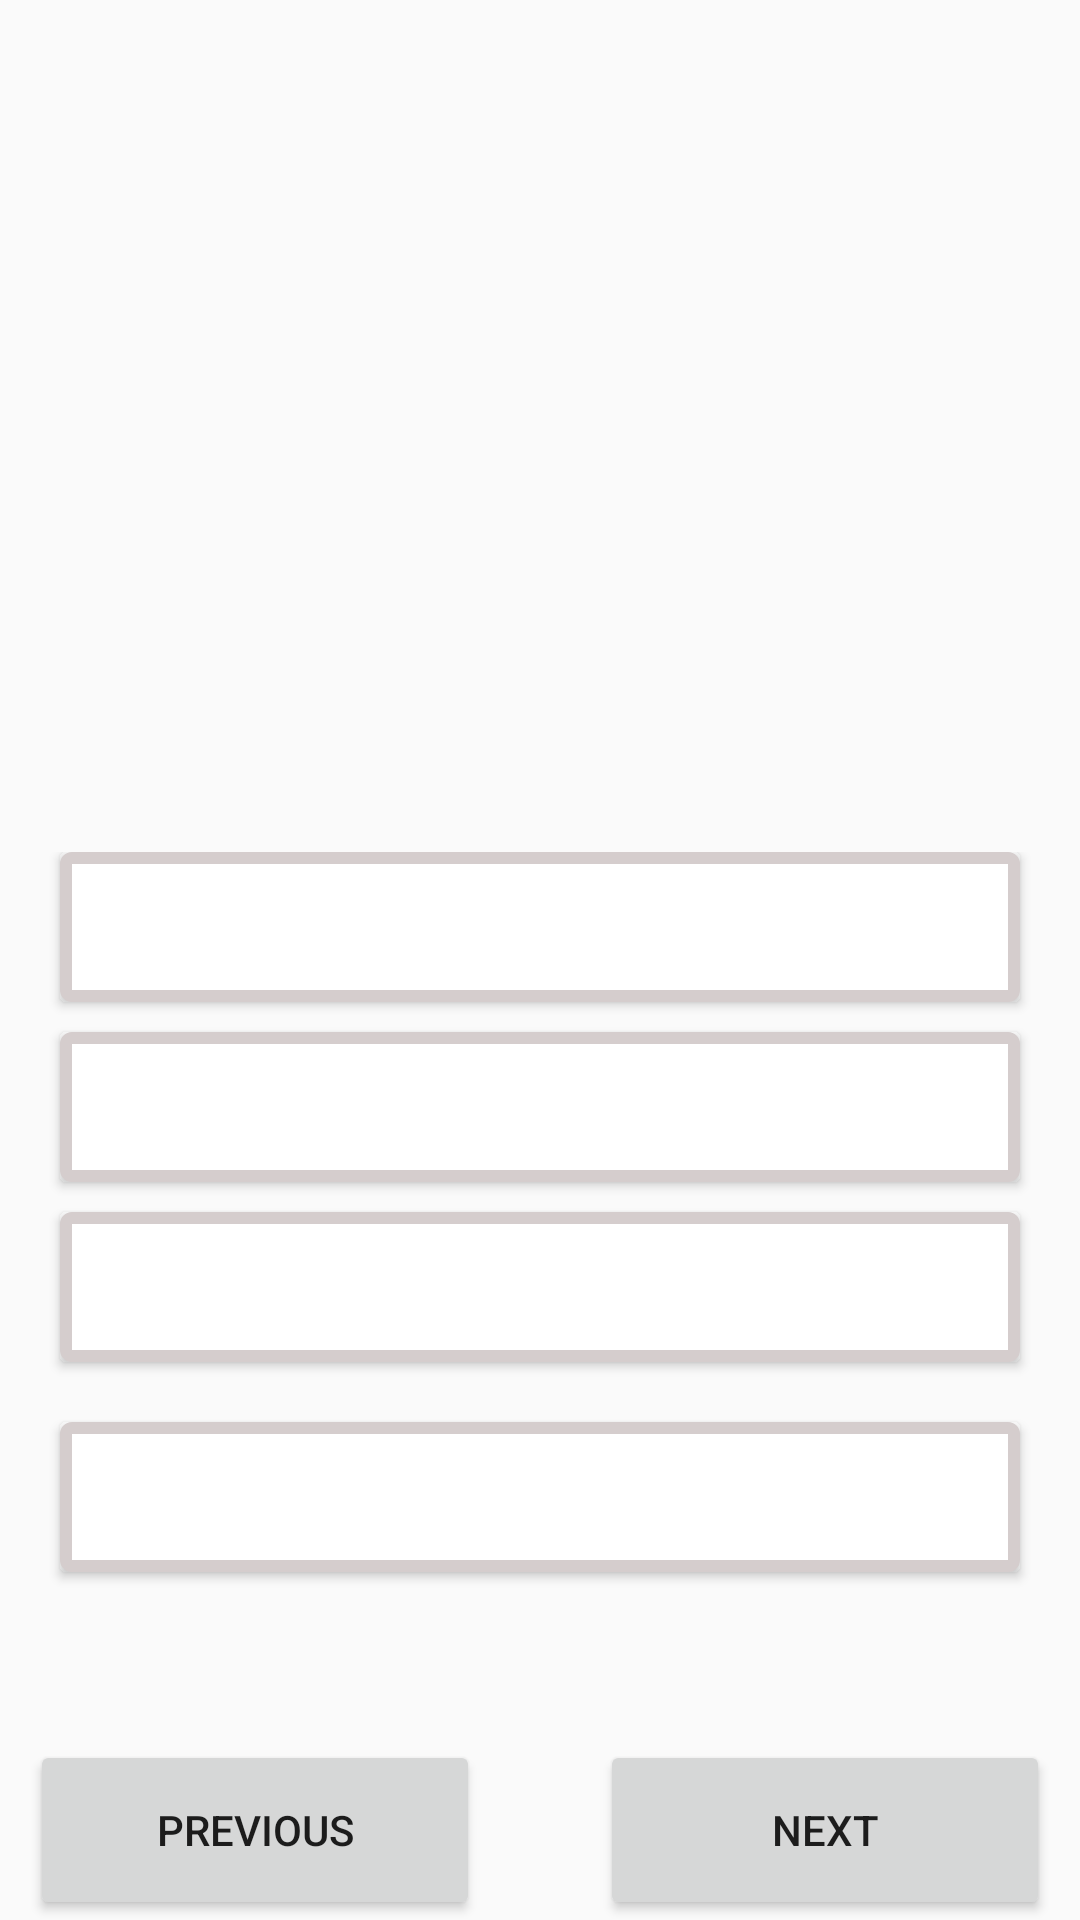

Layout XML and referenced resources for this Android screen:
<!-- AndroidManifest.xml: application theme Theme.Prepsmartly -->
<!-- res/layout/activity_questionslist.xml -->
<?xml version="1.0" encoding="utf-8"?>
<androidx.constraintlayout.widget.ConstraintLayout xmlns:android="http://schemas.android.com/apk/res/android"
    xmlns:app="http://schemas.android.com/apk/res-auto"
    xmlns:tools="http://schemas.android.com/tools"
    android:layout_width="match_parent"
    android:layout_height="match_parent"
    tools:context="activity.questionslist">

    <LinearLayout
        android:id="@+id/linearLayout6"
        android:layout_width="match_parent"
        android:layout_height="wrap_content"
        android:orientation="horizontal"
        app:layout_constraintBottom_toBottomOf="parent"
        app:layout_constraintHorizontal_bias="0.0"
        app:layout_constraintLeft_toLeftOf="parent"
        app:layout_constraintRight_toRightOf="parent"
        app:layout_constraintTop_toTopOf="parent"
        app:layout_constraintVertical_bias="0.0">

        <ImageView
            android:id="@+id/backbtn"
            android:layout_width="28dp"
            android:layout_height="29dp"
           android:layout_marginTop="10dp"
            android:layout_marginLeft="7dp"
            android:src="@drawable/ic_baseline_arrow_back_ios_24" />
    </LinearLayout>

    <androidx.recyclerview.widget.RecyclerView
        android:id="@+id/recyclerview"
        android:layout_width="match_parent"
        android:layout_height="66dp"
        android:layout_marginTop="4dp"
        app:layout_constraintBottom_toBottomOf="parent"
        app:layout_constraintHorizontal_bias="0.0"
        app:layout_constraintLeft_toLeftOf="parent"
        app:layout_constraintRight_toRightOf="parent"
        app:layout_constraintTop_toTopOf="parent"
        app:layout_constraintVertical_bias="0.071" />


    <LinearLayout
        android:layout_width="match_parent"
        android:layout_height="199dp"
        android:layout_marginTop="50dp"
        android:orientation="vertical"
        app:layout_constraintBottom_toBottomOf="parent"
        app:layout_constraintHorizontal_bias="0.434"
        app:layout_constraintLeft_toLeftOf="parent"
        app:layout_constraintRight_toRightOf="parent"
        app:layout_constraintTop_toTopOf="parent"
        app:layout_constraintVertical_bias="0.139">

        <TextView
            android:layout_width="match_parent"
            android:layout_height="wrap_content"
            android:layout_margin="20dp"
            android:fontFamily="@font/bodoni"
            style="@style/TextAppearance.AppCompat.Body1"
            android:id="@+id/descriptionid"/>

    </LinearLayout>

    <LinearLayout
        android:layout_width="match_parent"
        android:layout_height="wrap_content"
        android:orientation="vertical"
        app:layout_constraintBottom_toBottomOf="parent"
        app:layout_constraintHorizontal_bias="0.0"
        app:layout_constraintLeft_toLeftOf="parent"
        app:layout_constraintRight_toRightOf="parent"
        app:layout_constraintTop_toTopOf="parent"
        app:layout_constraintVertical_bias="0.747">

        <Button
            android:id="@+id/btn1"
            android:background="@drawable/deawbleshape"
            android:layout_width="match_parent"
            android:layout_height="wrap_content"
            android:layout_marginLeft="20dp"
            android:layout_marginRight="20dp" />

        <Button
            android:id="@+id/btn2"
            android:background="@drawable/deawbleshape"
            android:layout_width="match_parent"
            android:layout_height="wrap_content"
            android:layout_marginTop="10dp"
            android:layout_marginLeft="20dp"
            android:layout_marginRight="20dp" />

        <Button
            android:id="@+id/btn3"
            android:background="@drawable/deawbleshape"
            android:layout_width="match_parent"
            android:layout_height="wrap_content"
            android:layout_marginTop="10dp"
            android:layout_marginLeft="20dp"
            android:layout_marginRight="20dp" />

        <Button
            android:id="@+id/btn4"
            android:background="@drawable/deawbleshape"
            android:layout_marginTop="10dp"
            android:layout_width="match_parent"
            android:layout_height="wrap_content"
            android:layout_margin="20dp" />

    </LinearLayout>

    <RelativeLayout
        android:layout_width="match_parent"
        android:layout_height="wrap_content"
        app:layout_constraintBottom_toBottomOf="parent"
        app:layout_constraintHorizontal_bias="0.0"
        app:layout_constraintLeft_toLeftOf="parent"
        app:layout_constraintRight_toRightOf="parent"
        app:layout_constraintTop_toTopOf="parent"
        app:layout_constraintVertical_bias="1.0">

        <Button
            android:text="previous"
            android:layout_marginLeft="10dp"
            android:layout_width="150dp"
            android:layout_height="60dp"
            android:id="@+id/previous"/>
        <Button
            android:text="Next"
            android:layout_alignParentEnd="true"
            android:layout_marginRight="10dp"
            android:layout_width="150dp"
            android:layout_height="60dp"
            android:id="@+id/next"/>

    </RelativeLayout>




</androidx.constraintlayout.widget.ConstraintLayout>
<!-- resources referenced by this layout -->
<resources>
  <!-- drawable deawbleshape (drawable) -->
  <?xml version="1.0" encoding="utf-8"?>
  <shape xmlns:android="http://schemas.android.com/apk/res/android">
  
      <solid android:color="@color/white"/>
      <corners android:radius="2dp"/>
      <size android:width="600dp" android:height="50dp"/>
      <stroke android:width="4dp" android:color="@color/grey"/>
  </shape>
  <style name="Theme.Prepsmartly" parent="Theme.AppCompat.DayNight.NoActionBar">
          
          <item name="colorPrimary">@color/purple_500</item>
          <item name="colorPrimaryVariant">@color/purple_700</item>
          <item name="colorOnPrimary">@color/white</item>
          
          <item name="colorSecondary">@color/teal_200</item>
          <item name="colorSecondaryVariant">@color/teal_700</item>
          <item name="colorOnSecondary">@color/black</item>
          
          <item name="android:statusBarColor" tools:targetApi="l">?attr/colorPrimaryVariant</item>
          
      </style>
  <color name="white">#FFFFFFFF</color>
  <color name="grey">#D5CDCD</color>
  <color name="purple_500">#FF6200EE</color>
  <color name="purple_700">#FF3700B3</color>
  <color name="teal_200">#FF03DAC5</color>
  <color name="teal_700">#FF018786</color>
  <color name="black">#FF000000</color>
</resources>
